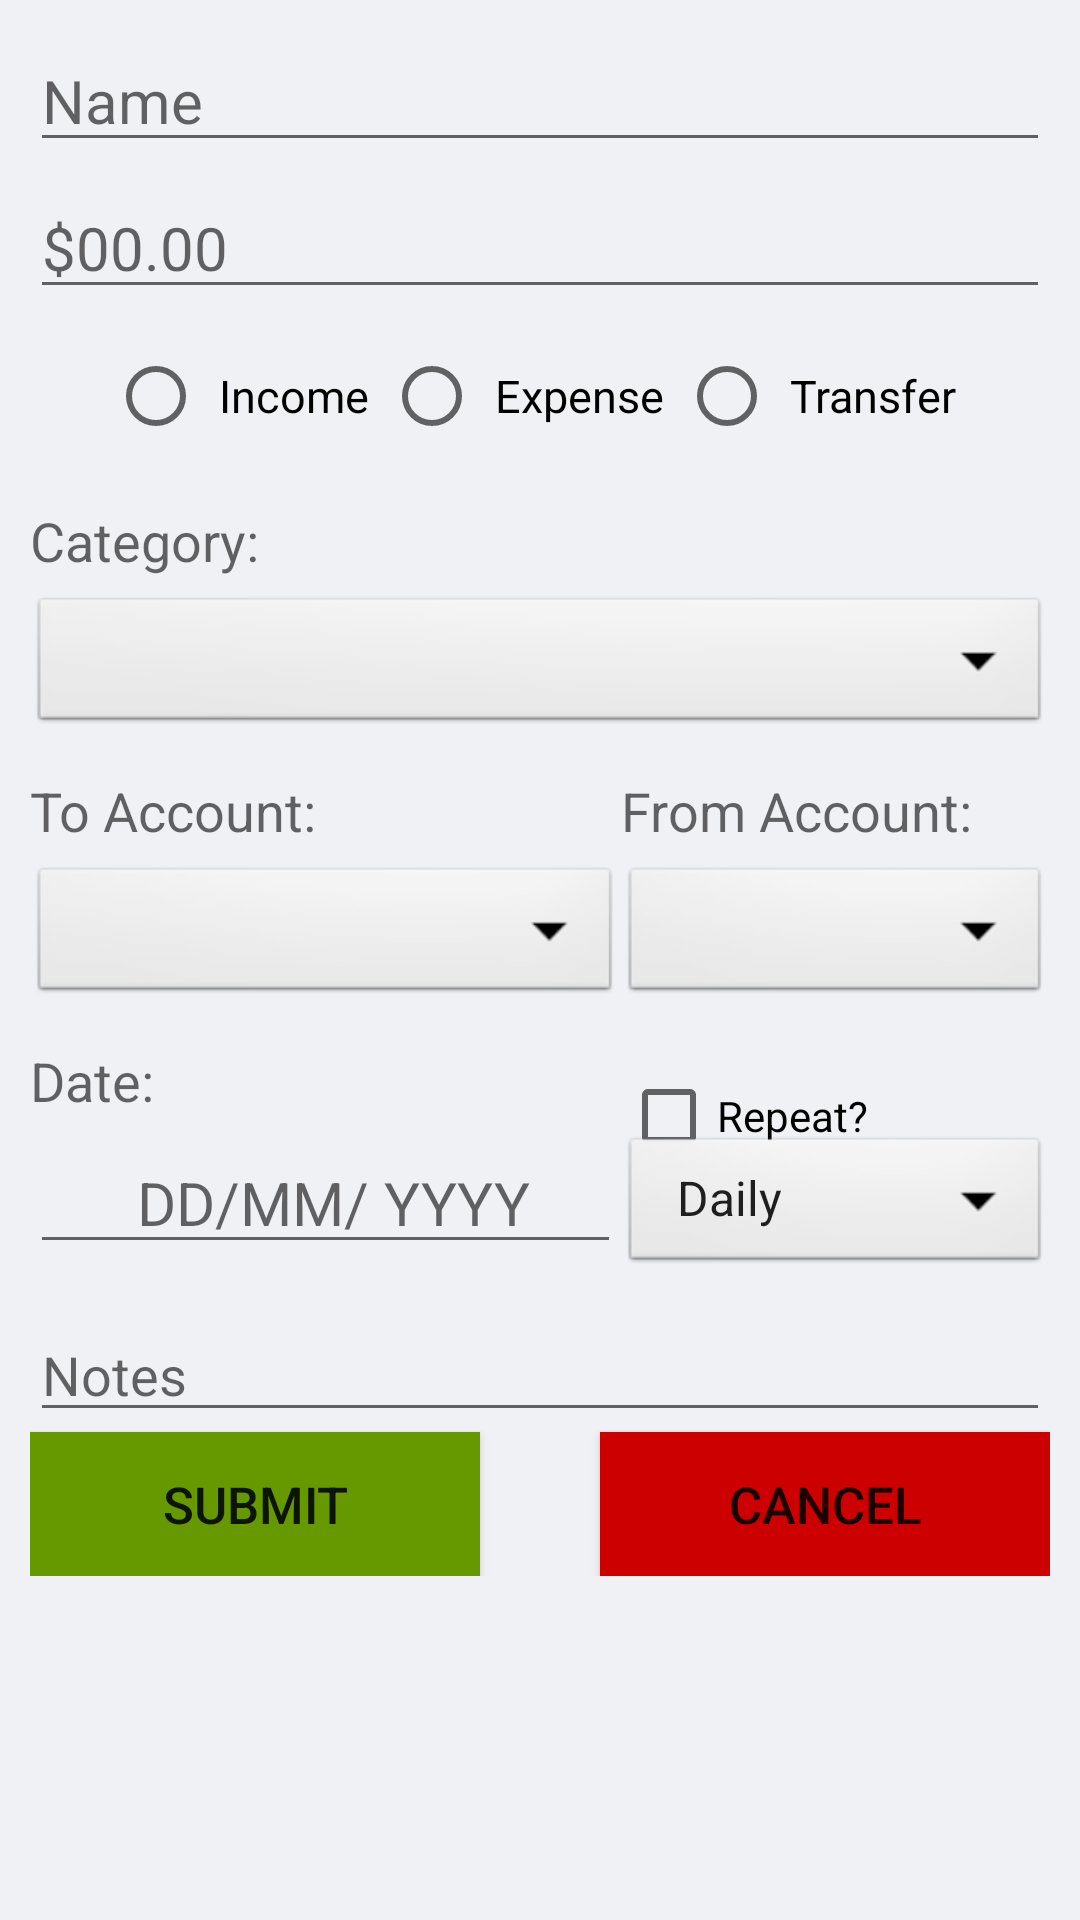

This screen was rendered from an Android layout file. Write that file and the resources it references.
<!-- AndroidManifest.xml: fallback theme Theme.MaterialComponents.DayNight.NoActionBar -->
<!-- res/layout/addedit_transaction_fragment.xml -->
<?xml version="1.0" encoding="utf-8"?>
<ScrollView xmlns:android="http://schemas.android.com/apk/res/android"
    android:layout_width="fill_parent"
    android:layout_height="wrap_content"
    xmlns:tools="http://schemas.android.com/tools"
    android:orientation="vertical"
    android:padding="10dp"
    android:fillViewport="false"
    android:background="@color/colorBackground">

    <RelativeLayout xmlns:android="http://schemas.android.com/apk/res/android"
        android:layout_width="match_parent"
        android:layout_height="wrap_content"
        android:weightSum="1"
        tools:context=".ui.Transaction_Add">

        <EditText
            android:id="@+id/name"
            android:layout_width="match_parent"
            android:layout_height="wrap_content"
            android:layout_alignParentStart="true"
            android:layout_below="@+id/textView"
            android:layout_weight="0.05"
            android:hint="Name"
            android:inputType="text"
            android:textSize="20sp" />

        <EditText
            android:layout_below="@id/name"
            android:id="@+id/amount"
            android:layout_marginTop="5dp"
            android:layout_width="match_parent"
            android:layout_height="wrap_content"
            android:layout_weight="0.05"
            android:hint="$00.00"
            android:textSize="20sp"
            android:inputType="numberDecimal" />

        <RadioGroup
            android:id="@+id/flow"
            android:layout_below="@id/amount"
            android:layout_centerHorizontal="true"
            android:layout_marginLeft="20dp"
            android:layout_marginTop="5dp"
            android:layout_width="wrap_content"
            android:layout_height="wrap_content"
            android:orientation="horizontal">

            <RadioButton
                android:id="@+id/flow_income"
                android:layout_width="wrap_content"
                android:layout_height="wrap_content"
                android:text="Income"
                android:textSize="15sp"
                android:paddingStart="5dp"
                android:paddingEnd="5dp"/>

            <RadioButton android:id="@+id/flow_expense"
                android:layout_width="wrap_content"
                android:layout_height="wrap_content"
                android:text="Expense"
                android:textSize="15sp"
                android:paddingStart="5dp"
                android:paddingEnd="5dp"/>

            <RadioButton android:id="@+id/flow_transfer"
                android:layout_width="wrap_content"
                android:layout_height="wrap_content"
                android:text="Transfer"
                android:textSize="15sp"
                android:paddingStart="5dp"
                android:paddingEnd="5dp"/>
        </RadioGroup>

        <TextView
            android:id="@+id/textView2"
            android:layout_width="wrap_content"
            android:layout_height="wrap_content"
            android:layout_below="@id/flow"
            android:layout_marginBottom="5dp"
            android:layout_marginTop="12dp"
            android:text="Category:"
            android:textAppearance="?android:attr/textAppearanceMedium"
            android:textSize="18sp" />

        
        <Spinner
            android:id="@+id/category"
            android:layout_width="wrap_content"
            android:layout_height="wrap_content"
            android:layout_toStartOf="@+id/fromaccount"
            android:layout_alignParentStart="true"
            android:layout_alignParentEnd="true"
            android:layout_below="@id/textView2"
            android:background="@android:drawable/btn_dropdown"/>

        <TextView
            android:id="@+id/textView3"
            android:layout_width="wrap_content"
            android:layout_height="wrap_content"
            android:layout_alignParentStart="true"
            android:layout_below="@id/category"
            android:layout_marginBottom="5dp"
            android:layout_marginTop="12dp"
            android:layout_toStartOf="@+id/fromaccount"
            android:text="To Account:"
            android:textAppearance="?android:attr/textAppearanceMedium"
            android:textSize="18sp" />

        <TextView
            android:id="@+id/textView4"
            android:layout_width="wrap_content"
            android:layout_height="wrap_content"
            android:layout_below="@id/category"
            android:layout_marginBottom="5dp"
            android:layout_marginTop="12dp"
            android:layout_toEndOf="@+id/textView3"
            android:text="From Account:"
            android:textAppearance="?android:attr/textAppearanceMedium"
            android:textSize="18sp" />

        
        <Spinner
            android:id="@+id/toaccount"
            android:layout_toStartOf="@id/fromaccount"
            android:layout_alignParentStart="true"
            android:layout_below="@id/textView3"
            android:layout_width="205dp"
            android:layout_height="wrap_content"
            android:background="@android:drawable/btn_dropdown"/>

        
        <Spinner
            android:id="@+id/fromaccount"
            android:layout_below="@id/textView3"
            android:layout_toRightOf="@id/date"
            android:layout_width="200dp"
            android:layout_height="wrap_content"
            android:background="@android:drawable/btn_dropdown"/>

        <TextView
            android:id="@+id/dateTextView"
            android:layout_width="wrap_content"
            android:layout_height="wrap_content"
            android:layout_alignParentStart="true"
            android:layout_below="@id/toaccount"
            android:layout_marginBottom="5dp"
            android:layout_marginTop="12dp"
            android:layout_toStartOf="@+id/fromaccount"
            android:text="Date:"
            android:textAppearance="?android:attr/textAppearanceMedium"
            android:textSize="18sp" />

        <CheckBox
            android:id="@+id/frequency"
            android:layout_below="@id/toaccount"
            android:layout_toRightOf="@id/dateTextView"
            android:layout_marginTop="12dp"
            android:layout_marginBottom="5dp"
            android:layout_width="wrap_content"
            android:layout_height="wrap_content"
            android:text="Repeat?"
            android:onClick="onRepeatChecked" />

        <EditText
            android:id="@+id/date"
            android:layout_below="@id/dateTextView"
            android:layout_alignParentStart="true"
            android:layout_width="197dp"
            android:layout_height="wrap_content"
            android:layout_weight="0.02"
            android:contextClickable="false"
            android:focusable="false"
            android:onClick="setDate"
            android:inputType="date"
            android:textSize="20sp"
            android:textAlignment="center"
            android:hint=" DD/MM/ YYYY"/>

        
        <Spinner
            android:layout_below="@id/dateTextView"
            android:id="@+id/duration"
            android:layout_toEndOf="@id/date"
            android:layout_width="200dp"
            android:layout_height="wrap_content"
            android:background="@android:drawable/btn_dropdown"
            android:entries="@array/duration"/>

        <EditText
            android:layout_below="@id/duration"
            android:id="@+id/notes"
            android:layout_marginTop="10dp"
            android:layout_width="match_parent"
            android:layout_height="wrap_content"
            android:layout_weight="0.27"
            android:hint="Notes"
            android:inputType="textShortMessage" />

        <Button
            android:id="@+id/done"
            android:layout_width="150dp"
            android:layout_height="wrap_content"
            android:layout_below="@id/notes"
            android:text="Submit"
            android:background="@android:color/holo_green_dark"
            android:textSize="17sp" />

        <Button
            android:id="@+id/cancel"
            android:layout_width="150dp"
            android:layout_height="wrap_content"
            android:layout_alignEnd="@+id/fromaccount"
            android:layout_below="@+id/notes"
            android:layout_gravity="fill_horizontal"
            android:background="@android:color/holo_red_dark"
            android:text="Cancel"
            android:textSize="17sp" />

    </RelativeLayout>


</ScrollView>
<!-- resources referenced by this layout -->
<resources>
  <string-array name="duration">
          <item>Daily</item>
          <item>Weekly</item>
          <item>Monthly</item>
          <item>Yearly</item>
      </string-array>
  <color name="colorBackground">#eff1f4</color>
</resources>
